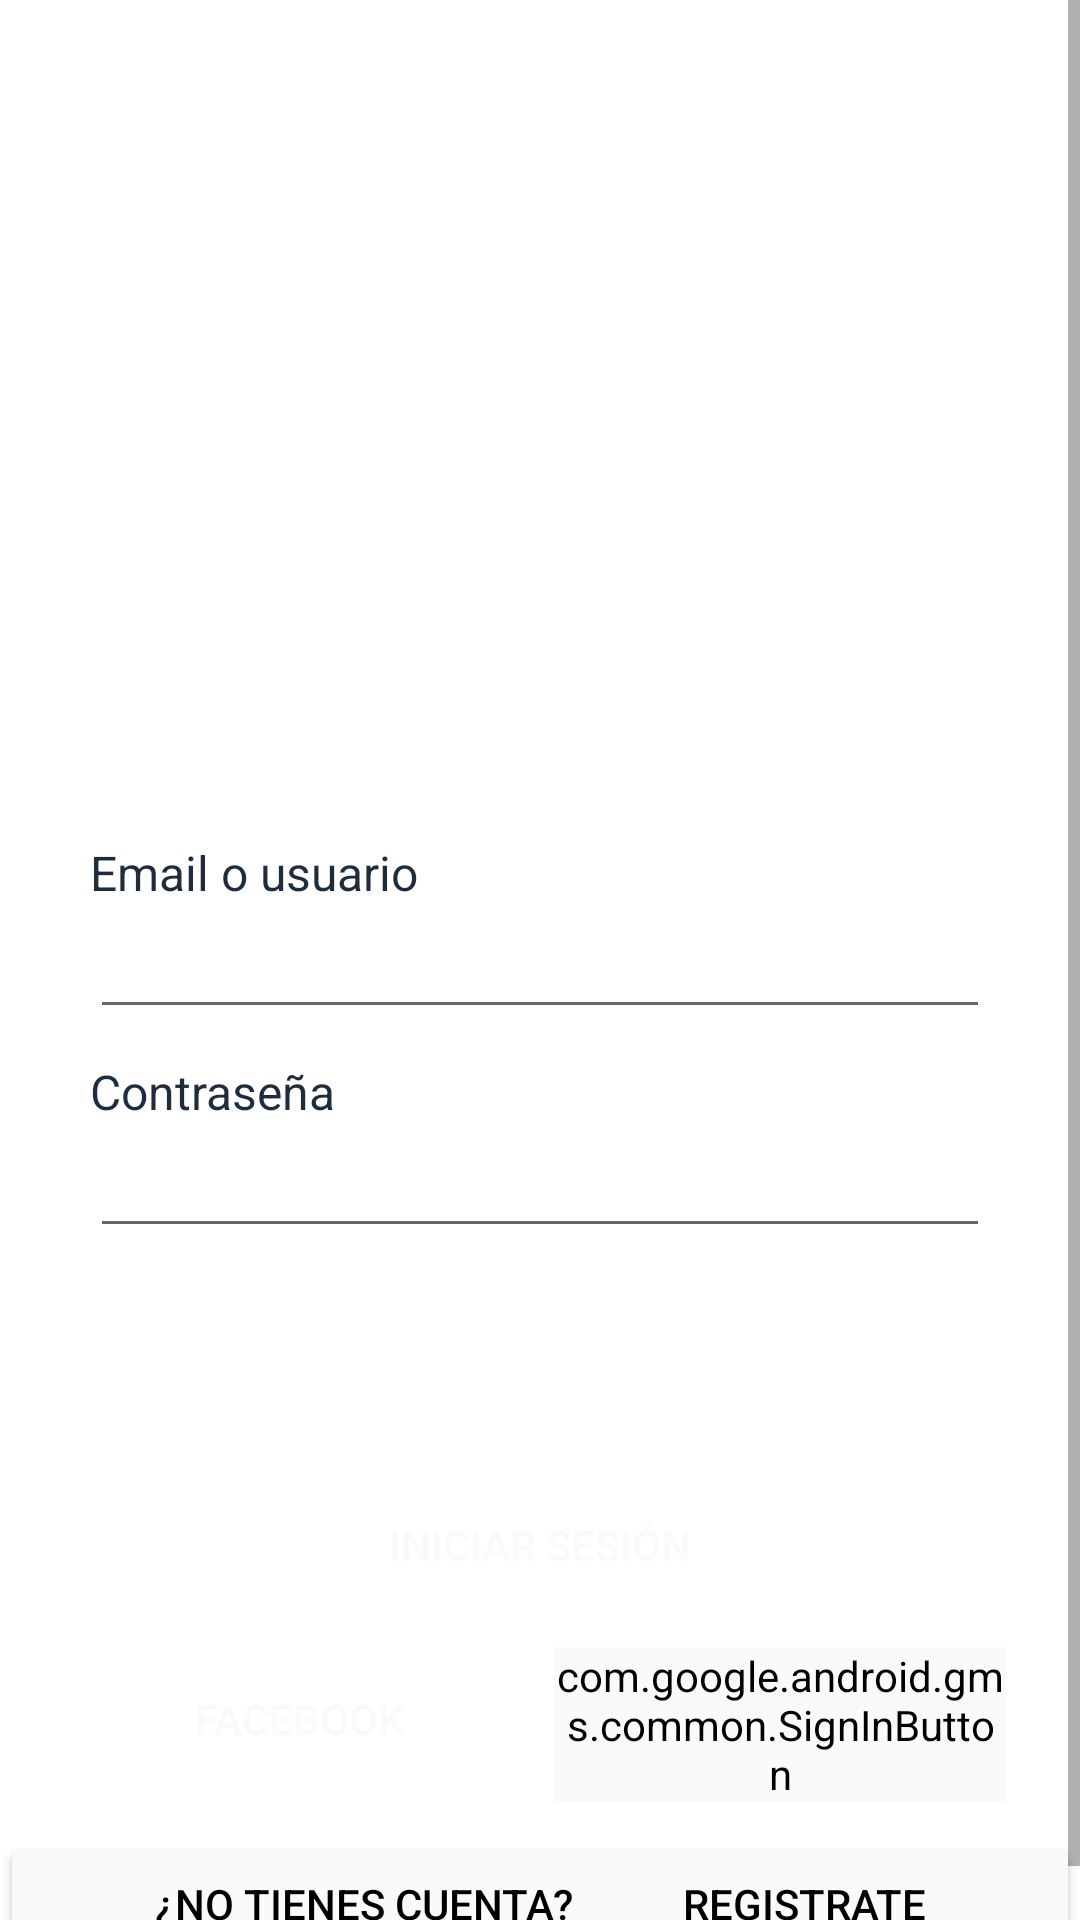

Here is an Android app screen rendered from its layout file. Give the layout XML and the strings, colors and styles it references.
<!-- AndroidManifest.xml: application theme Theme.MoreHealthy2 -->
<!-- res/layout/activity_login.xml -->
<?xml version="1.0" encoding="utf-8"?>
<ScrollView xmlns:android="http://schemas.android.com/apk/res/android"
    xmlns:app="http://schemas.android.com/apk/res-auto"
    xmlns:tools="http://schemas.android.com/tools"
    android:layout_width="match_parent"
    android:layout_height="match_parent"
    tools:context=".LoginActivity"
    android:orientation="vertical">

    <LinearLayout
        android:layout_width="match_parent"
        android:layout_height="wrap_content"
        android:orientation="vertical">
        <ImageView
            android:id="@+id/imageView"
            android:layout_width="180dp"
            android:layout_height="180dp"
            android:layout_alignParentStart="true"
            android:layout_alignParentTop="true"
            android:layout_gravity="center"
            android:layout_marginTop="40dp"
            app:srcCompat="@drawable/marca"
            />

        <TextView
            android:layout_width="match_parent"
            android:layout_height="wrap_content"
            android:layout_marginTop="60dp"
            android:layout_marginHorizontal="30dp"
            android:text="Email o usuario"
            android:textSize="16dp"
            android:textColor="@color/azuloscuro2"/>
        <EditText
            android:id="@+id/usuario_textfield"
            android:layout_width="match_parent"
            android:layout_height="wrap_content"
            android:layout_marginHorizontal="30dp"
            android:inputType="text"
            />

        <TextView
            android:layout_width="match_parent"
            android:layout_height="wrap_content"
            android:layout_marginTop="10dp"
            android:layout_marginHorizontal="30dp"
            android:text="Contraseña"
            android:textSize="16dp"
            android:textColor="@color/azuloscuro2"/>
        <EditText
            android:id="@+id/contrasena_textfield"
            android:layout_width="match_parent"
            android:layout_height="wrap_content"
            android:layout_marginHorizontal="30dp"
            android:inputType="textPassword"
            />

        <Button
            android:id="@+id/signin_btn"
            android:layout_width="match_parent"
            android:layout_height="wrap_content"
            android:layout_below="@+id/contrasena_textfield"
            android:layout_marginTop="75dp"
            android:layout_marginHorizontal="25dp"
            android:padding="10dp"
            android:background="@drawable/round_button"
            android:backgroundTint="@color/azuloscuro2"
            android:text="Iniciar Sesión"
            android:textColor="@color/blanco" />

        <LinearLayout
            android:layout_width="match_parent"
            android:layout_height="wrap_content"
            android:orientation="horizontal">

            <Button
                android:id="@+id/sign_in_fb_button"
                android:layout_width="match_parent"
                android:layout_height="wrap_content"
                android:layout_marginVertical="10dp"
                android:layout_marginRight="5dp"
                android:layout_marginLeft="25dp"
                android:background="@drawable/round_button"
                android:backgroundTint="@color/azulmarino"
                android:layout_weight="1"
                android:text="facebook"
                android:textColor="@color/blanco"/>

            <com.google.android.gms.common.SignInButton
                android:id="@+id/sign_in_google_button"
                android:layout_width="match_parent"
                android:layout_height="wrap_content"
                android:layout_marginLeft="5dp"
                android:layout_marginVertical="10dp"
                android:layout_marginRight="25dp"
                android:background="@drawable/round_button"
                android:backgroundTint="@color/blanco"
                android:layout_weight="1"/>
        </LinearLayout>


        <Button
            android:id="@+id/registro_btn"
            android:layout_width="match_parent"
            android:layout_height="wrap_content"
            android:layout_below="@+id/signin_btn"
            android:text="¿No tienes cuenta?           REGISTRATE"
            android:textColor="@color/black"
            android:gravity="center"
            android:backgroundTint="@color/blanco"/>
    </LinearLayout>


</ScrollView>
<!-- resources referenced by this layout -->
<resources>
  <color name="azulmarino">#284672</color>
  <color name="azuloscuro2">#1E2D3E</color>
  <color name="black">#FF000000</color>
  <color name="blanco">#FAFAFA</color>
  <style name="Theme.MoreHealthy2" parent="Theme.MaterialComponents.DayNight.DarkActionBar">
          
          <item name="colorPrimary">@color/azuloscuro1</item>
          <item name="colorPrimaryVariant">@color/purple_700</item>
          <item name="colorOnPrimary">@color/white</item>
          
          <item name="colorSecondary">@color/teal_200</item>
          <item name="colorSecondaryVariant">@color/teal_700</item>
          <item name="colorOnSecondary">@color/black</item>
          
          <item name="android:statusBarColor" tools:targetApi="l">?attr/colorPrimaryVariant</item>
          
      </style>
  <color name="azuloscuro1">#203556</color>
  <color name="purple_700">#FF3700B3</color>
  <color name="white">#FFFFFFFF</color>
  <color name="teal_200">#FF03DAC5</color>
  <color name="teal_700">#FF018786</color>
</resources>
